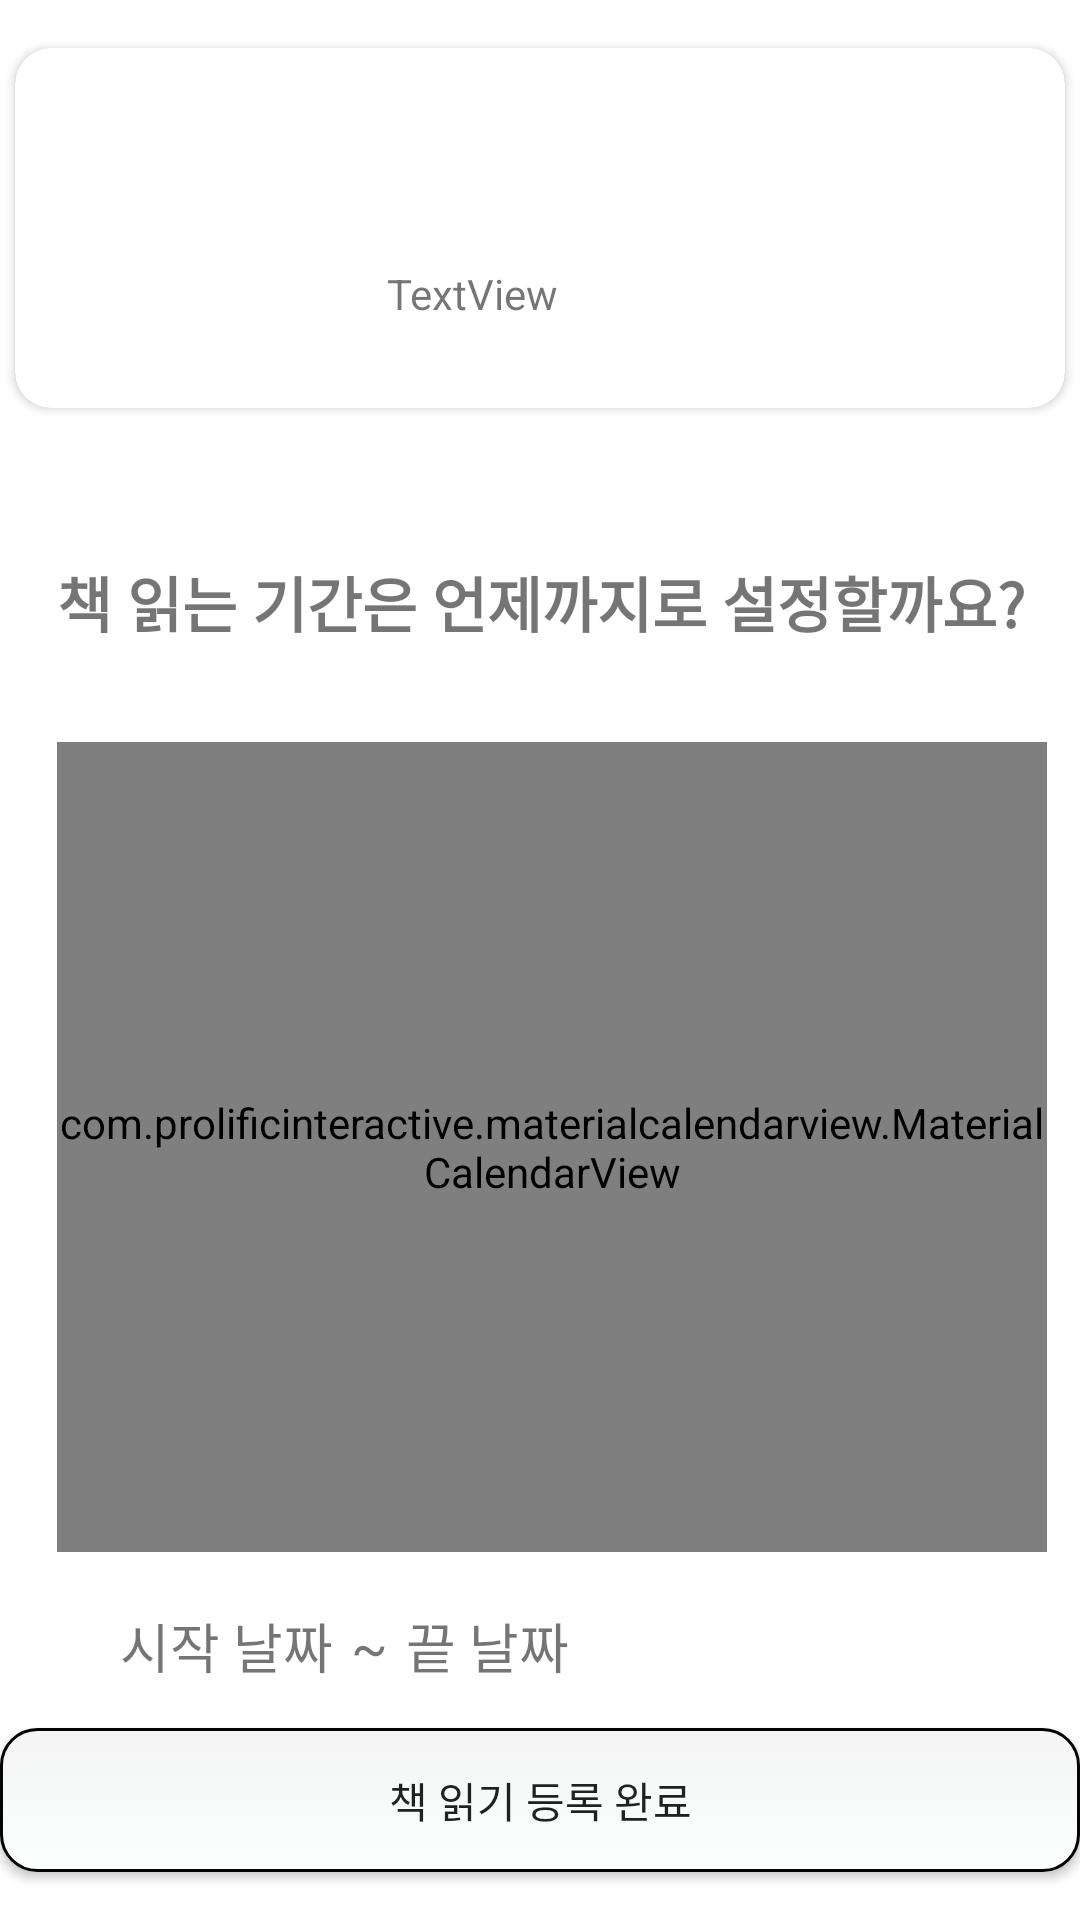

Produce the Android XML layout that renders to this screen, including the resource entries it uses.
<!-- AndroidManifest.xml: application theme Theme.StorySpotter -->
<!-- res/layout/activity_book_read.xml -->
<?xml version="1.0" encoding="utf-8"?>
<layout xmlns:tools="http://schemas.android.com/tools"
    xmlns:android="http://schemas.android.com/apk/res/android"
    xmlns:app="http://schemas.android.com/apk/res-auto">
    <androidx.constraintlayout.widget.ConstraintLayout
        android:layout_width="match_parent"
        android:layout_height="match_parent"
        tools:context=".ui.book.read.BookReadActivity">

        <androidx.cardview.widget.CardView
            android:id="@+id/cardView3"
            android:layout_width="350dp"
            android:layout_height="120dp"
            android:layout_marginTop="16dp"
            app:cardCornerRadius="12dp"
            app:layout_constraintEnd_toEndOf="parent"
            app:layout_constraintStart_toStartOf="parent"
            app:layout_constraintTop_toTopOf="parent">

            <androidx.constraintlayout.widget.ConstraintLayout
                android:layout_width="match_parent"
                android:layout_height="match_parent">

                <ImageView
                    android:id="@+id/iv_read_book"
                    android:layout_width="100dp"
                    android:layout_height="100dp"
                    android:layout_marginStart="16dp"
                    app:layout_constraintBottom_toBottomOf="parent"
                    app:layout_constraintStart_toStartOf="parent"
                    app:layout_constraintTop_toTopOf="parent"
                    tools:srcCompat="@tools:sample/avatars" />

                <TextView
                    android:id="@+id/tv_read_book_title"
                    android:layout_width="220dp"
                    android:layout_height="wrap_content"
                    android:layout_marginStart="8dp"
                    android:gravity="start"
                    android:text=""
                    android:textSize="14sp"
                    android:textStyle="bold"
                    app:layout_constraintBottom_toBottomOf="@+id/iv_read_book"
                    app:layout_constraintStart_toEndOf="@+id/iv_read_book"
                    app:layout_constraintTop_toTopOf="parent"
                    app:layout_constraintVertical_bias="0.2" />

                <TextView
                    android:id="@+id/textView6"
                    android:layout_width="wrap_content"
                    android:layout_height="wrap_content"
                    android:layout_marginTop="8dp"
                    android:text=""
                    android:textSize="14sp"
                    android:textStyle="bold"
                    app:layout_constraintStart_toStartOf="@+id/tv_read_book_title"
                    app:layout_constraintTop_toBottomOf="@+id/tv_read_book_title" />

                <TextView
                    android:id="@+id/textView2"
                    android:layout_width="wrap_content"
                    android:layout_height="wrap_content"
                    android:layout_marginTop="8dp"
                    android:text="TextView"
                    app:layout_constraintStart_toStartOf="@+id/textView6"
                    app:layout_constraintTop_toBottomOf="@+id/textView6" />

            </androidx.constraintlayout.widget.ConstraintLayout>

        </androidx.cardview.widget.CardView>

        <TextView
            android:id="@+id/tv_book_read_time"
            android:layout_width="wrap_content"
            android:layout_height="wrap_content"
            android:layout_marginTop="50dp"
            android:gravity="center"
            android:text="책 읽는 기간은 언제까지로 설정할까요?"
            android:textSize="20dp"
            android:textStyle="bold"
            app:layout_constraintEnd_toEndOf="parent"
            app:layout_constraintHorizontal_bias="0.506"
            app:layout_constraintStart_toStartOf="parent"
            app:layout_constraintTop_toBottomOf="@+id/cardView3" />

        <com.prolificinteractive.materialcalendarview.MaterialCalendarView
            android:id="@+id/calendarview"
            android:layout_width="330dp"
            android:layout_height="270dp"
            android:layout_marginTop="32dp"
            app:layout_constraintStart_toStartOf="@+id/tv_book_read_time"
            app:layout_constraintTop_toBottomOf="@+id/tv_book_read_time"
            app:mcv_selectionMode="range" />

        <TextView
            android:id="@+id/tv_book_read_start_date"
            android:layout_width="wrap_content"
            android:layout_height="wrap_content"
            android:layout_marginStart="40dp"
            android:layout_marginTop="320dp"
            android:text="시작 날짜"
            android:textSize="18sp"
            app:layout_constraintStart_toStartOf="parent"
            app:layout_constraintTop_toBottomOf="@+id/tv_book_read_time" />

        <TextView
            android:id="@+id/tv_book_read_start_end_between"
            android:layout_width="wrap_content"
            android:layout_height="wrap_content"
            android:layout_marginStart="6dp"
            android:text="~"
            android:textSize="18sp"
            app:layout_constraintBottom_toBottomOf="@+id/tv_book_read_start_date"
            app:layout_constraintStart_toEndOf="@+id/tv_book_read_start_date"
            app:layout_constraintTop_toTopOf="@+id/tv_book_read_start_date" />

        <TextView
            android:id="@+id/tv_book_read_end_date"
            android:layout_width="wrap_content"
            android:layout_height="wrap_content"
            android:layout_marginStart="6dp"
            android:text="끝 날짜"
            android:textSize="18sp"
            app:layout_constraintBottom_toBottomOf="@+id/tv_book_read_start_end_between"
            app:layout_constraintStart_toEndOf="@+id/tv_book_read_start_end_between"
            app:layout_constraintTop_toTopOf="@+id/tv_book_read_start_end_between" />

        <androidx.appcompat.widget.AppCompatButton
            android:id="@+id/btn_book_read_insert"
            android:layout_width="360dp"
            android:layout_height="wrap_content"
            android:layout_marginBottom="16dp"
            android:background="@drawable/button_book_insert"
            android:text="책 읽기 등록 완료"
            app:layout_constraintBottom_toBottomOf="parent"
            app:layout_constraintEnd_toEndOf="parent"
            app:layout_constraintStart_toStartOf="parent" />

    </androidx.constraintlayout.widget.ConstraintLayout>
</layout>
<!-- resources referenced by this layout -->
<resources>
  <!-- drawable button_book_insert (drawable) -->
  <?xml version="1.0" encoding="UTF-8"?>
  <selector xmlns:android="http://schemas.android.com/apk/res/android">
      <item android:state_pressed="true" >
          <shape>
              <solid
                  android:color="#A5A8A8" />
              <stroke
                  android:width="3dp"
                  android:color="#F5F7F8" />
              <corners
                  android:radius="12dp" />
              <padding
                  android:left="10dp"
                  android:top="10dp"
                  android:right="10dp"
                  android:bottom="10dp" />
          </shape>
      </item>
      <item>
          <shape>
              <gradient
                  android:startColor="#F4F4F4"
                  android:endColor="#FDFFFF"
                  android:angle="270" />
              <stroke
                  android:width="1dp"
                  android:color="#040404" />
              <corners
                  android:radius="12dp" />
              <padding
                  android:left="10dp"
                  android:top="10dp"
                  android:right="10dp"
                  android:bottom="10dp" />
          </shape>
      </item>
  </selector>
  <style name="Theme.StorySpotter" parent="Theme.MaterialComponents.Light.NoActionBar">
          
          <item name="colorPrimary">@color/purple_200</item>
          <item name="colorPrimaryVariant">@color/purple_700</item>
          <item name="colorOnPrimary">@color/black</item>
          
          <item name="colorSecondary">@color/teal_200</item>
          <item name="colorSecondaryVariant">@color/teal_200</item>
          <item name="colorOnSecondary">@color/black</item>
          
          <item name="android:statusBarColor" tools:targetApi="l">?attr/colorPrimaryVariant</item>
          
          <item name="android:windowContentTransitions">true</item>
      </style>
  <color name="purple_200">#FFBB86FC</color>
  <color name="purple_700">#FF3700B3</color>
  <color name="black">#FF000000</color>
  <color name="teal_200">#FF03DAC5</color>
</resources>
